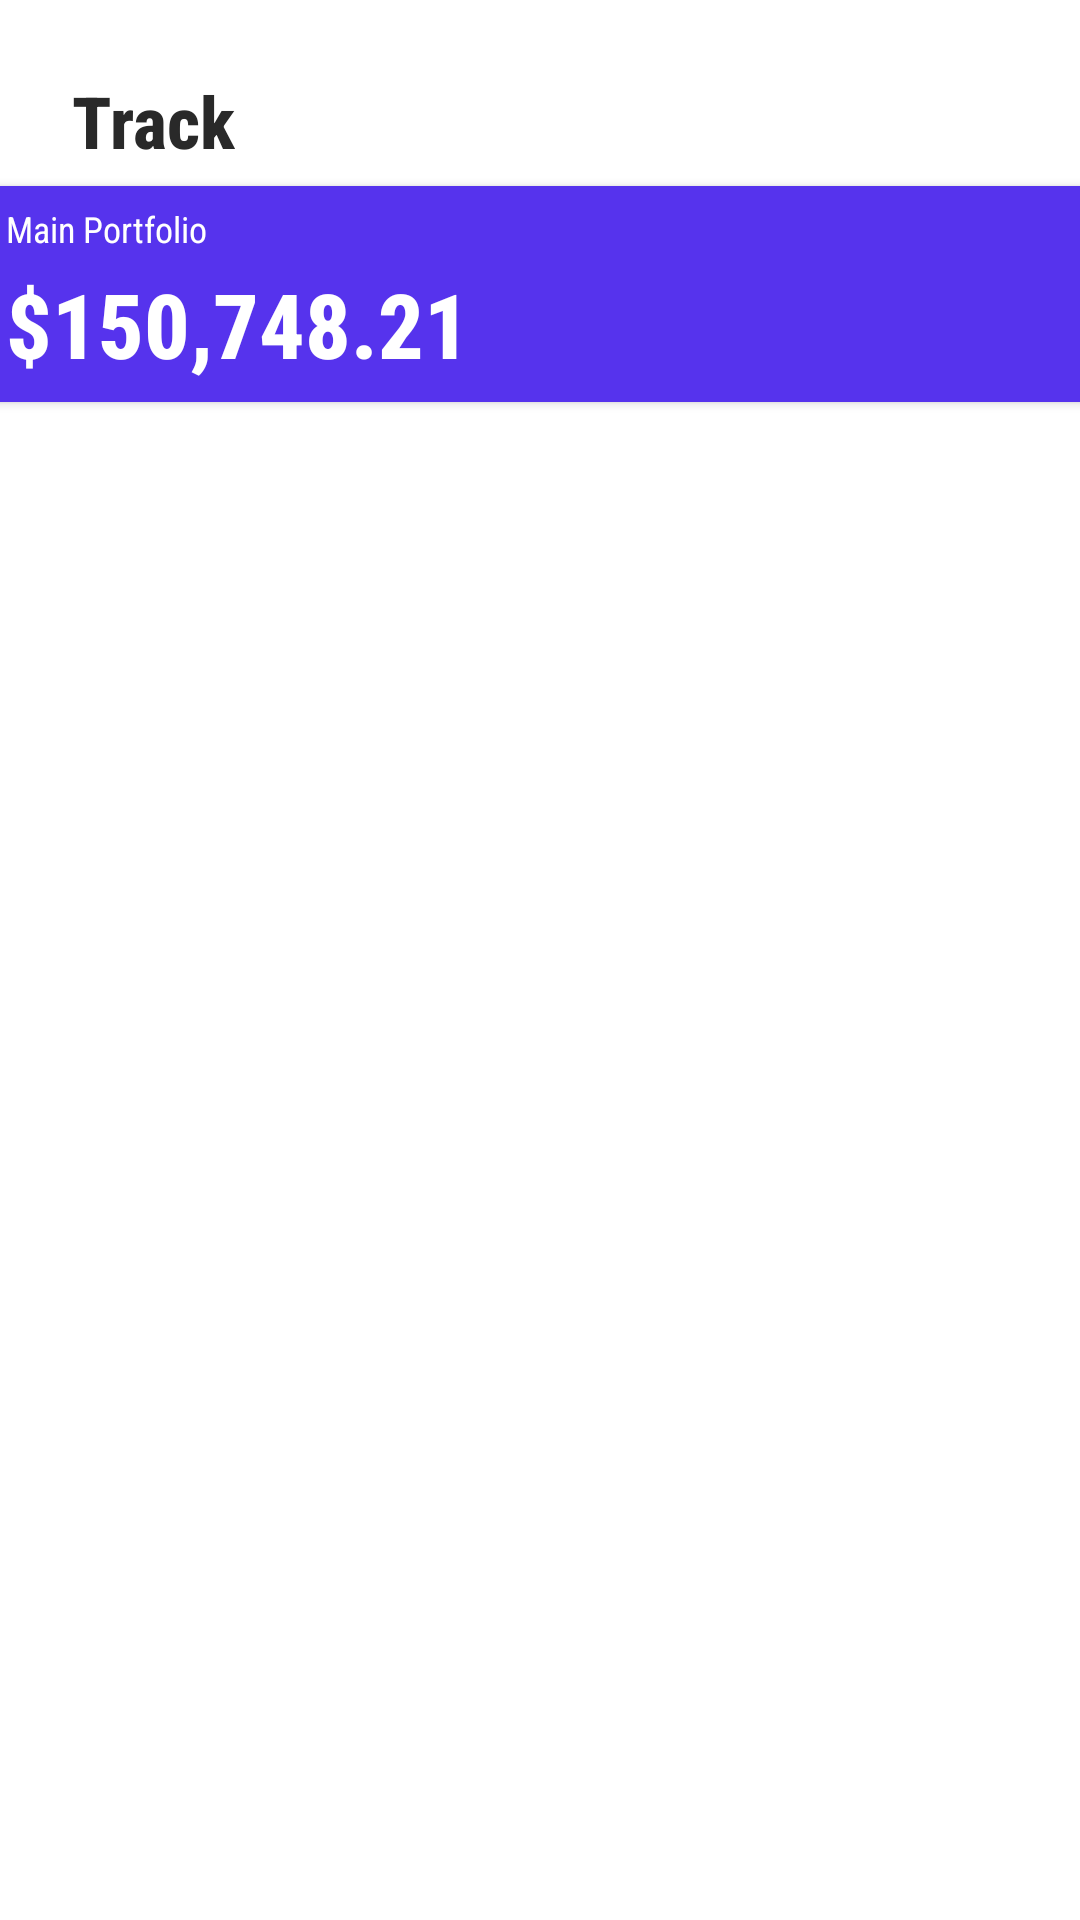

Write the Android layout XML for this screen, with the resource values it uses.
<!-- AndroidManifest.xml: application theme Theme.CryptoPortfolio -->
<!-- res/layout/main_layout.xml -->
<?xml version="1.0" encoding="utf-8"?>
<androidx.constraintlayout.widget.ConstraintLayout
    xmlns:android="http://schemas.android.com/apk/res/android"
    xmlns:app="http://schemas.android.com/apk/res-auto"
    xmlns:tools="http://schemas.android.com/tools"
    android:layout_width="match_parent"
    android:layout_height="wrap_content"
    tools:context=".MainActivity">

    <androidx.recyclerview.widget.RecyclerView
        android:id="@+id/recyclerView"
        android:layout_width="match_parent"
        android:layout_height="wrap_content"
        android:layout_marginTop="12dp"
        app:layout_constraintBottom_toBottomOf="parent"
        app:layout_constraintEnd_toEndOf="parent"
        app:layout_constraintStart_toStartOf="parent"
        app:layout_constraintTop_toBottomOf="@id/button_MainPortfolio" />

    <TextView
        android:id="@+id/txtVw_Track"
        android:layout_width="wrap_content"
        android:layout_height="wrap_content"
        android:layout_marginStart="24dp"
        android:layout_marginLeft="24dp"
        android:layout_marginTop="24dp"
        android:fontFamily="sans-serif-condensed-medium"
        android:text="Track"
        android:textColor="#292929"
        android:textSize="24sp"
        android:textStyle="bold"
        app:layout_constraintStart_toStartOf="parent"
        app:layout_constraintTop_toTopOf="parent" />

    
    <TextView
        android:id="@+id/txtVw_PortfolioName"
        android:layout_width="wrap_content"
        android:layout_height="wrap_content"
        android:layout_marginStart="8dp"
        android:layout_marginLeft="8dp"
        android:layout_marginTop="12dp"
        android:elevation="12dp"
        android:fontFamily="sans-serif-condensed"
        android:text="Main Portfolio"
        android:textColor="@color/white"
        android:textSize="12sp"
        android:textStyle="normal"
        app:layout_constraintStart_toStartOf="@+id/button_MainPortfolio"
        app:layout_constraintTop_toTopOf="@+id/button_MainPortfolio" />

    
    <Button
        android:id="@+id/button_MainPortfolio"
        android:layout_width="372dp"
        android:layout_height="84dp"
        android:layout_marginTop="56dp"
        android:clickable="false"
        app:backgroundTint="#5633ED"
        app:layout_constraintEnd_toEndOf="parent"
        app:layout_constraintHorizontal_bias="0.5"
        app:layout_constraintStart_toStartOf="parent"
        app:layout_constraintTop_toTopOf="parent" />

    
    <TextView
        android:id="@+id/txtVw_PortfolioValue"
        android:layout_width="wrap_content"
        android:layout_height="wrap_content"
        android:layout_marginStart="8dp"
        android:layout_marginLeft="8dp"
        android:layout_marginBottom="12dp"
        android:elevation="12dp"
        android:fontFamily="sans-serif-condensed-medium"
        android:text="$150,748.21"
        android:textColor="@color/white"
        android:textSize="30sp"
        android:textStyle="bold"
        app:layout_constraintBottom_toBottomOf="@+id/button_MainPortfolio"
        app:layout_constraintStart_toStartOf="@+id/button_MainPortfolio" />

</androidx.constraintlayout.widget.ConstraintLayout>
<!-- resources referenced by this layout -->
<resources>
  <color name="white">#FFFFFFFF</color>
  <style name="Theme.CryptoPortfolio" parent="Theme.MaterialComponents.DayNight.DarkActionBar">
          
          <item name="colorPrimary">@color/purple_500</item>
          <item name="colorPrimaryVariant">@color/purple_700</item>
          <item name="colorOnPrimary">@color/white</item>
          
          <item name="colorSecondary">@color/teal_200</item>
          <item name="colorSecondaryVariant">@color/teal_700</item>
          <item name="colorOnSecondary">@color/black</item>
          
          <item name="android:statusBarColor" tools:targetApi="l">?attr/colorPrimaryVariant</item>
          
      </style>
  <color name="purple_500">#FF6200EE</color>
  <color name="purple_700">#FF3700B3</color>
  <color name="teal_200">#FF03DAC5</color>
  <color name="teal_700">#FF018786</color>
  <color name="black">#FF000000</color>
</resources>
